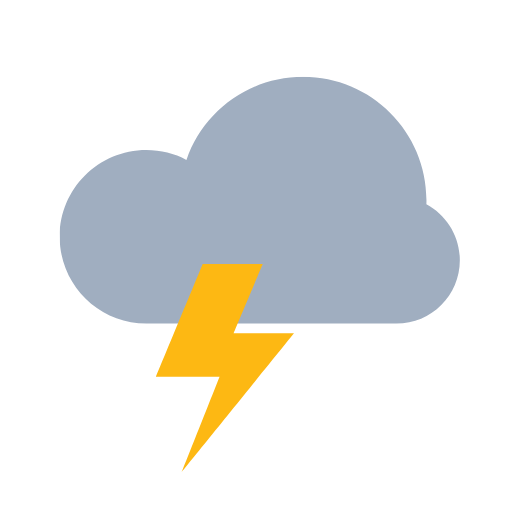
t = 0.00 s
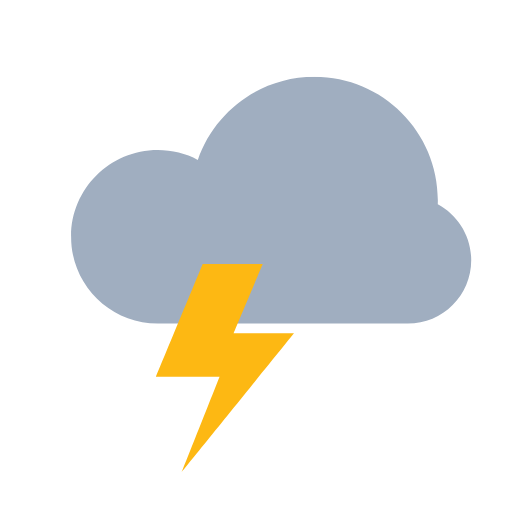
t = 0.50 s
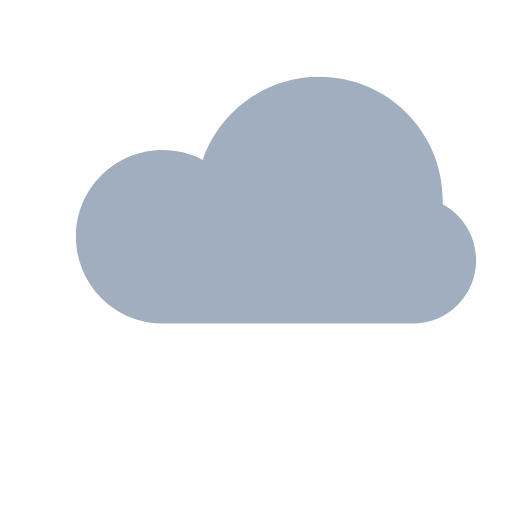
t = 1.00 s
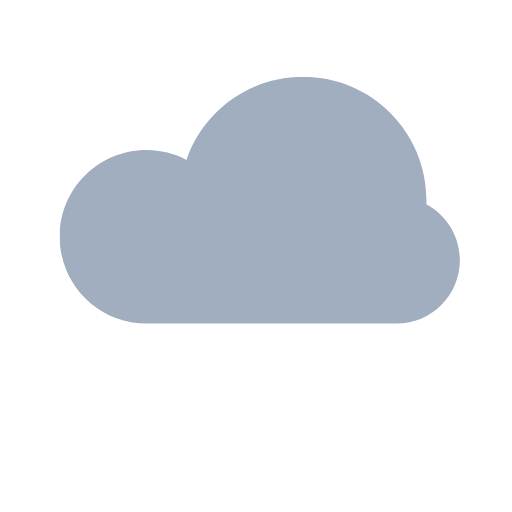
t = 1.50 s
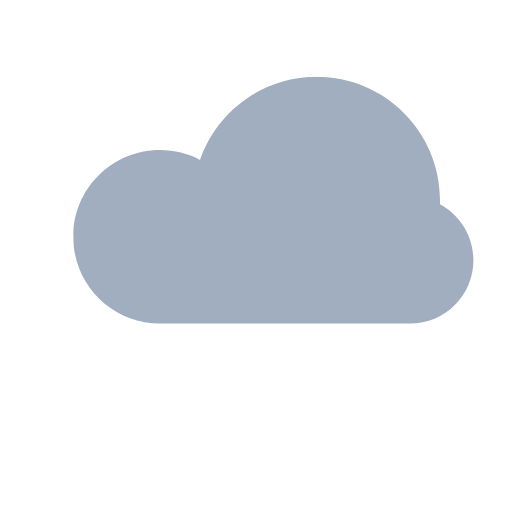
t = 2.06 s
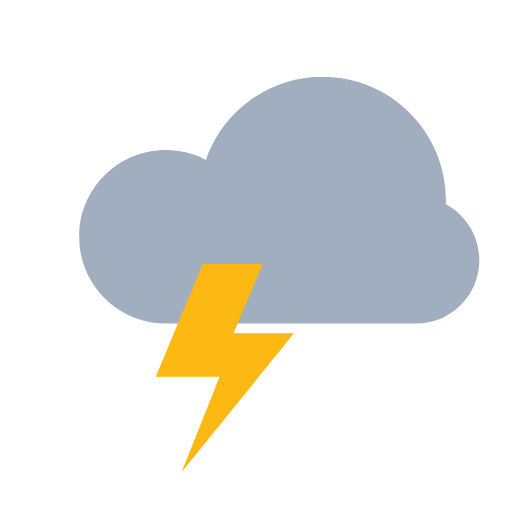
t = 2.33 s

The animated SVG that drew these frames (rendered in a browser with its animation timeline set to each time). Animation: 6 SMIL elements (animate=5,animateTransform=1); one cycle of 3.00 s, repeats indefinitely.

<svg fill="none" height="100%" width="100%" viewBox="0 0 256 256" xmlns:xlink="http://www.w3.org/1999/xlink" xmlns="http://www.w3.org/2000/svg"><defs><clipPath id="i0"><rect height="104" width="168" y="0" x="0" /></clipPath><g id="i1"><g transform="matrix(1,0,0,1,0,0)" id="i2"><g id="i3"><path fill="#a0aec0" d="M101.39,103.33C101.39,103.33,36.31,103.33,36.31,103.33C16.25,103.33,0,87.08,0,67.03C0,46.98,16.25,30.72,36.31,30.72C42.36,30.72,48.06,32.2,53.08,34.82C60.07,14.56,79.3,0,101.94,0C130.47,0,153.6,23.13,153.6,51.67C153.6,52.25,153.59,52.83,153.57,53.41C161.9,57.89,167.57,66.68,167.57,76.8C167.57,91.45,155.69,103.33,141.04,103.33C141.04,103.33,101.94,103.33,101.94,103.33C101.86,103.33,101.39,103.33,101.39,103.33C101.39,103.33,101.94,103.33,101.94,103.33C101.94,103.33,101.39,103.33,101.39,103.33Z" /></g></g></g></defs><g transform="matrix(1,0,0,1,128,128)" id="i4"><g id="i4"><rect height="256" width="256" y="-128" x="-128" /></g></g><g id="i5"><g transform="translate(130.132,100.47)"><animateTransform repeatCount="indefinite" type="translate" attributeName="transform" dur="3s" begin="0s" calcMode="spline" values="130.132 100.47; 140.132 100.47; 130.132 100.47; 140.132 100.47; 130.132 100.47" keyTimes="0; 0.25; 0.5; 0.75; 1" keySplines="0.333 0 0.833 0.833; 0.333 0 0.833 0.833; 0.333 0 0.833 0.833; 0.333 0 0.833 0.833" fill="freeze" /><g transform="scale(1.194,1.194) translate(-84,-52)"><g clip-path="url(#i0)"><g transform="matrix(1,0,0,1,0,0)"><g><path fill="#a0aec0" d="M101.39,103.33C101.39,103.33,36.31,103.33,36.31,103.33C16.25,103.33,0,87.08,0,67.03C0,46.98,16.25,30.72,36.31,30.72C42.36,30.72,48.06,32.2,53.08,34.82C60.07,14.56,79.3,0,101.94,0C130.47,0,153.6,23.13,153.6,51.67C153.6,52.25,153.59,52.83,153.57,53.41C161.9,57.89,167.57,66.68,167.57,76.8C167.57,91.45,155.69,103.33,141.04,103.33C141.04,103.33,101.94,103.33,101.94,103.33C101.86,103.33,101.39,103.33,101.39,103.33C101.39,103.33,101.94,103.33,101.94,103.33C101.94,103.33,101.39,103.33,101.39,103.33Z" /></g></g></g></g></g></g><g id="i6"><animate repeatCount="indefinite" attributeName="opacity" dur="3s" begin="0s" fill="freeze" values="1; 1; 0; 1; 0; 1; 0; 0" keyTimes="0; 0.055556; 0.111111; 0.166667; 0.194444; 0.222222; 0.25; 1" keySplines="0 0 1 1; 0.333 0 0.833 0.833; 0.333 0 0.833 0.833; 0.333 0 0.833 0.833; 0.333 0 0.833 0.833; 0.333 0 0.833 0.833; 0 0 1 1" calcMode="spline" /><g transform="translate(112.5,184) scale(1,1) translate(-34.5,-52)"><g id="i3"><path fill="#fdb813" d="M23.36,0C23.36,0,53.37,0,53.37,0C53.37,0,38.81,34.67,38.81,34.67C38.81,34.67,69,34.67,69,34.67C69,34.67,12.94,104,12.94,104C12.94,104,31.8,56.33,31.8,56.33C31.8,56.33,0,56.33,0,56.33C0,56.33,23.36,0,23.36,0Z" /></g></g></g><g visibility="hidden" id="i7"><animate repeatCount="indefinite" begin="0s" calcMode="discrete" dur="3s" values="hidden; visible; visible" keyTimes="0; 0.389; 1" attributeName="visibility" /><animate repeatCount="indefinite" attributeName="opacity" dur="3s" begin="0s" fill="freeze" values="1; 1; 0; 1; 0; 1; 0; 0" keyTimes="0; 0.444444; 0.5; 0.555556; 0.583333; 0.611111; 0.638889; 1" keySplines="0 0 1 1; 0.333 0 0.833 0.833; 0.333 0 0.833 0.833; 0.333 0 0.833 0.833; 0.333 0 0.833 0.833; 0.333 0 0.833 0.833; 0 0 1 1" calcMode="spline" /><g transform="translate(112.5,184) scale(1,1) translate(-34.5,-52)"><g id="i3"><path fill="#fdb813" d="M23.36,0C23.36,0,53.37,0,53.37,0C53.37,0,38.81,34.67,38.81,34.67C38.81,34.67,69,34.67,69,34.67C69,34.67,12.94,104,12.94,104C12.94,104,31.8,56.33,31.8,56.33C31.8,56.33,0,56.33,0,56.33C0,56.33,23.36,0,23.36,0Z" /></g></g></g><g visibility="hidden" id="i8"><animate repeatCount="indefinite" begin="0s" calcMode="discrete" dur="3s" values="hidden; visible; visible" keyTimes="0; 0.722; 1" attributeName="visibility" /><animate repeatCount="indefinite" attributeName="opacity" dur="3s" begin="0s" fill="freeze" values="1; 1; 0; 1; 0; 1; 0; 0" keyTimes="0; 0.777778; 0.833333; 0.888889; 0.916667; 0.944444; 0.972222; 1" keySplines="0 0 1 1; 0.333 0 0.833 0.833; 0.333 0 0.833 0.833; 0.333 0 0.833 0.833; 0.333 0 0.833 0.833; 0.333 0 0.833 0.833; 0 0 1 1" calcMode="spline" /><g transform="translate(112.5,184) scale(1,1) translate(-34.5,-52)"><g id="i3"><path fill="#fdb813" d="M23.36,0C23.36,0,53.37,0,53.37,0C53.37,0,38.81,34.67,38.81,34.67C38.81,34.67,69,34.67,69,34.67C69,34.67,12.94,104,12.94,104C12.94,104,31.8,56.33,31.8,56.33C31.8,56.33,0,56.33,0,56.33C0,56.33,23.36,0,23.36,0Z" /></g></g></g></svg>
